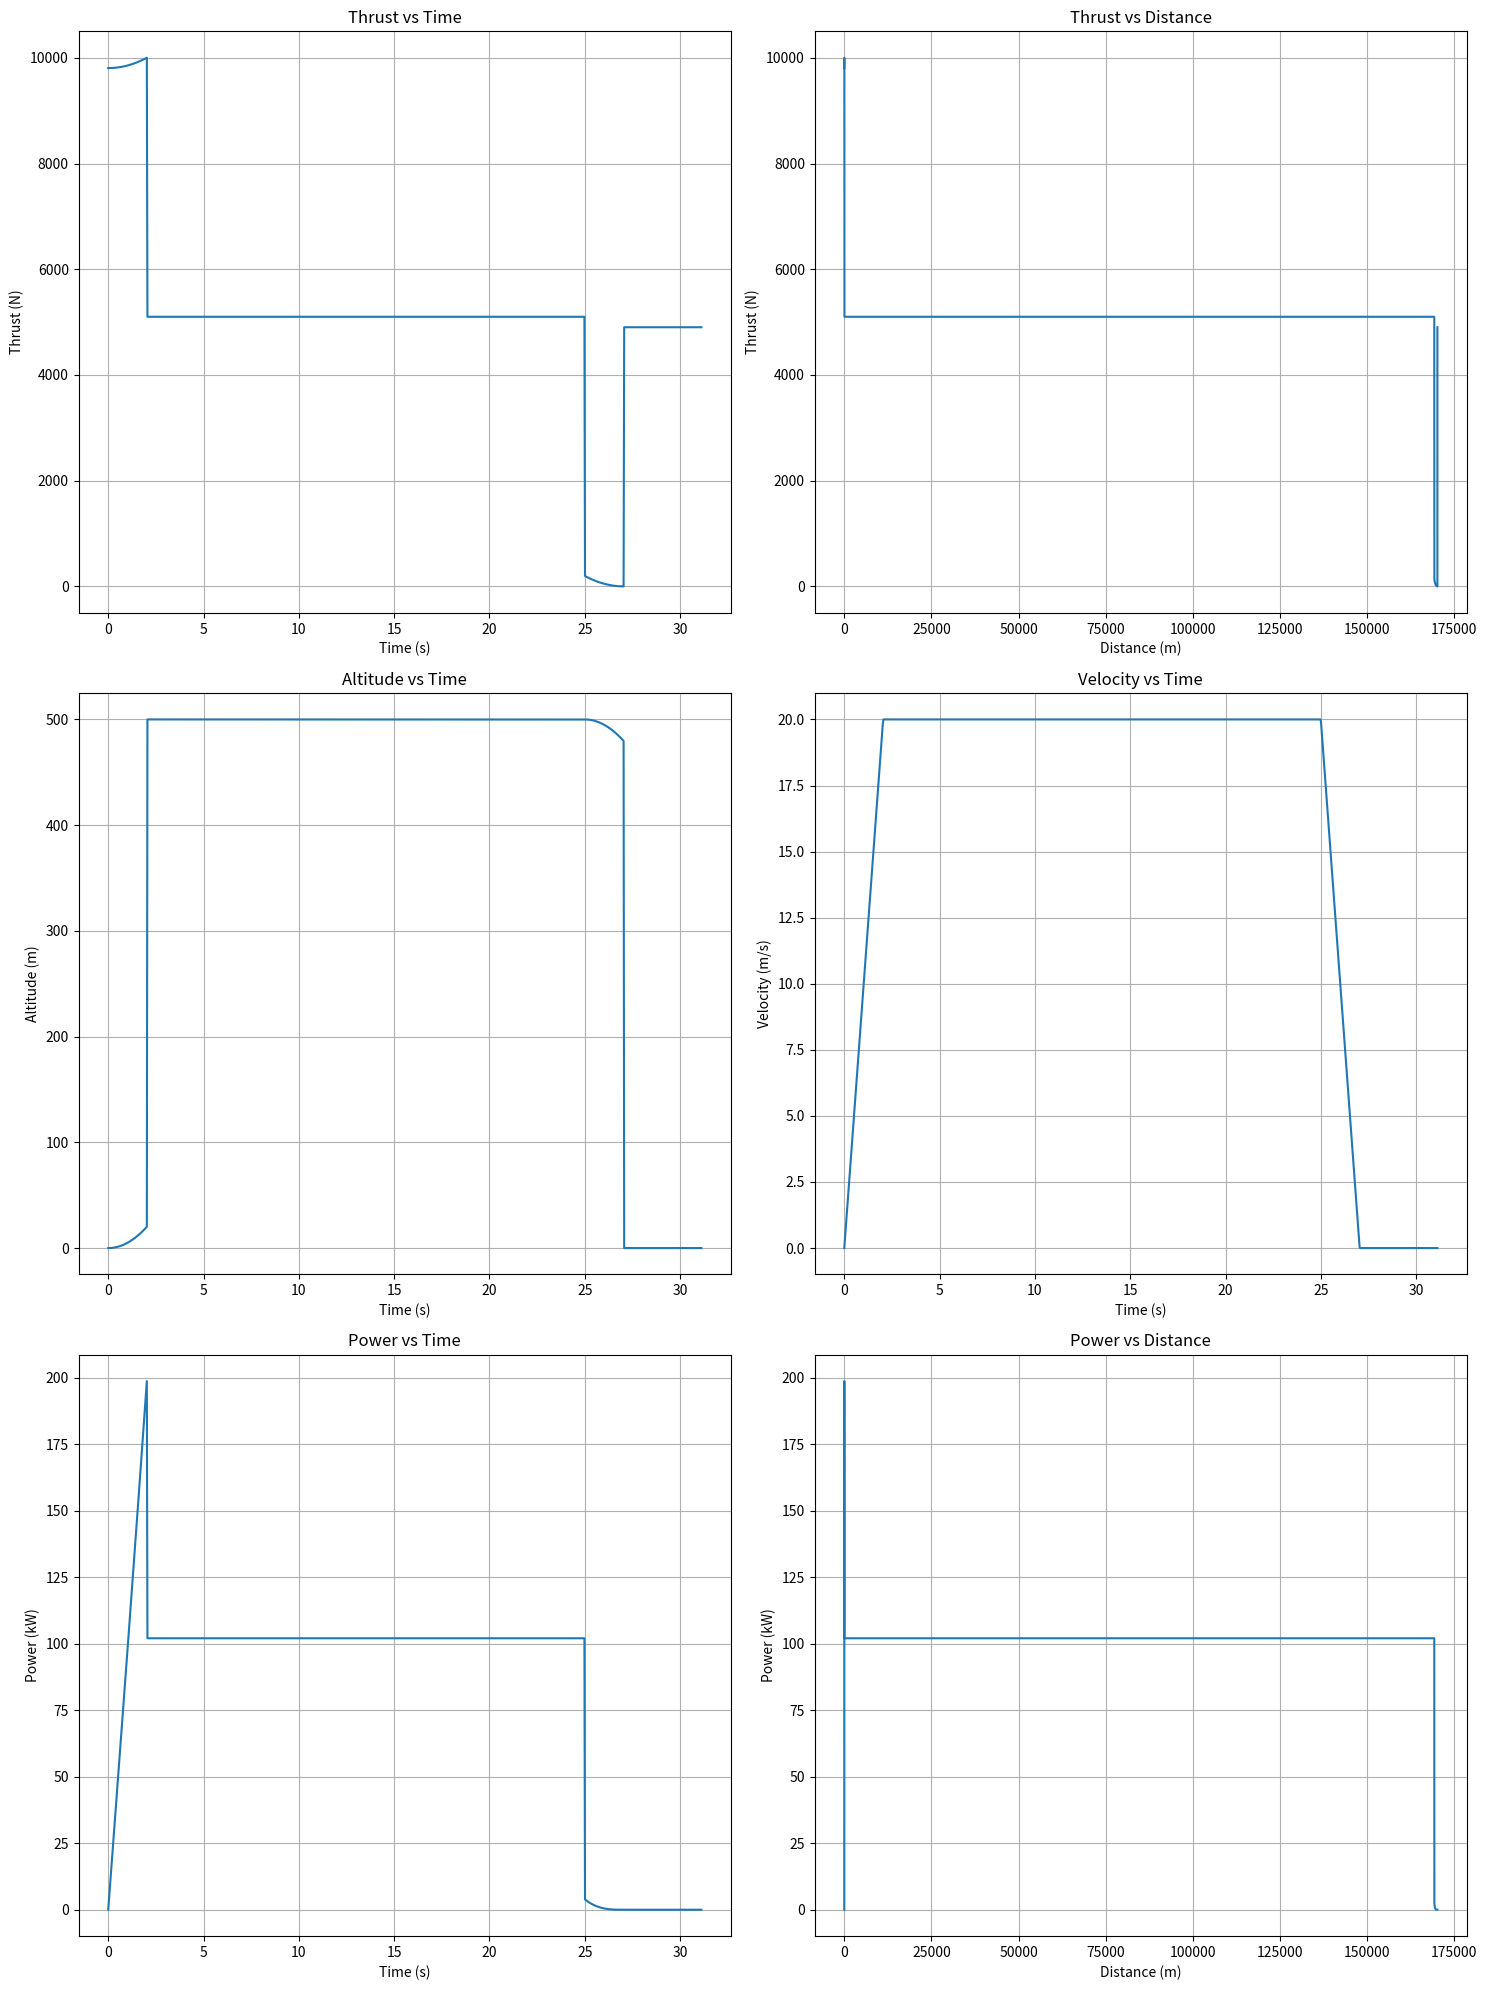

The script that saved this image:
import numpy as np
import matplotlib.pyplot as plt

def calculate_thrust_and_power(mass, velocity, acceleration, rho=1.225):
    g = 9.80665 #m/s^2
    equivalent_flat_plate_area = 0.808256 #m^2 (equivalent flat plate area source)  
    drag = 0.5 * equivalent_flat_plate_area * rho * velocity**2 + mass * g
    thrust = mass * acceleration + drag
    power = thrust * velocity
    return thrust, power

def mission_profile(max_speed, climb_altitude, descent_altitude, acceleration, deceleration):
    # Climb phase
    t_acc = max_speed / acceleration
    d_acc = 0.5 * acceleration * t_acc**2
    
    if 2 * d_acc > climb_altitude:
        t_acc = np.sqrt(climb_altitude / acceleration)
        max_speed = acceleration * t_acc
        t_cruise = 0
    else:
        t_cruise = (climb_altitude - 2 * d_acc) / max_speed
    
    # Descent phase
    t_decel = max_speed / deceleration
    d_decel = 0.5 * deceleration * t_decel**2
    
    if 2 * d_decel > descent_altitude:
        t_decel = np.sqrt(descent_altitude / deceleration)
        t_descent = t_decel
    else:
        t_descent = (descent_altitude - 2 * d_decel) / max_speed + t_decel
    
    total_time = 2 * t_acc + t_cruise + 2 * t_decel
    
    return t_acc, t_cruise, t_decel, t_descent, total_time, max_speed

def generate_data(mass, max_speed, climb_altitude, descent_altitude, acceleration, deceleration, rho=1.225):
    t_acc, t_cruise, t_decel, t_descent, total_time, actual_max_speed = mission_profile(max_speed, climb_altitude, descent_altitude, acceleration, deceleration)
    
    time = np.linspace(0, total_time, 1000)
    altitude = np.zeros_like(time)
    velocity = np.zeros_like(time)
    thrust = np.zeros_like(time)
    power = np.zeros_like(time)
    distance = np.zeros_like(time)
    # make arrays to store velocity and thrust in different phases
    vel_climb = []
    vel_cruise = []
    vel_decel = []
    thrust_climb = []
    thrust_cruise = []
    thrust_decel = []
    
    current_distance = 0  # Tracking total distance

    for i, t in enumerate(time):
        # track velocity in different phases
        if t <= t_acc:  # Acceleration / Climb phase
            velocity[i] = acceleration * t
            vel_climb.append(velocity[i])
            altitude[i] = 0.5 * acceleration * t**2
            thrust[i], power[i] = calculate_thrust_and_power(mass, velocity[i], acceleration, rho)
            thrust_climb.append(thrust[i])
            current_distance = 0.5 * acceleration * t**2  # distance covered during climb
        elif t <= t_acc + t_cruise:  # Cruise phase
            velocity[i] = actual_max_speed
            vel_cruise.append(velocity[i])
            altitude[i] = climb_altitude
            thrust[i], power[i] = calculate_thrust_and_power(mass, velocity[i], 0, rho)
            thrust_cruise.append(thrust[i])
            current_distance = current_distance + actual_max_speed * (t - t_acc)  # Accumulate cruise distance
        elif t <= t_acc + t_cruise + t_decel:  # Deceleration / Descent phase
            t_decel_local = t - (t_acc + t_cruise)
            velocity[i] = actual_max_speed - deceleration * t_decel_local
            vel_decel.append(velocity[i])
            altitude[i] = climb_altitude - 0.5 * deceleration * t_decel_local**2
            thrust[i], power[i] = calculate_thrust_and_power(mass, velocity[i], -deceleration, rho)
            thrust_decel.append(thrust[i])
            current_distance = current_distance + actual_max_speed * t_decel_local - 0.5 * deceleration * t_decel_local**2  # Cumulative distance
        else:  # Post mission hover or zero velocity phase (if applicable)
            velocity[i] = 0
            altitude[i] = climb_altitude - descent_altitude
            thrust[i], power[i] = calculate_thrust_and_power(mass, velocity[i], 0, rho)

        distance[i] = current_distance  # Update total distance
        
        # make arrays to store velocity and thrust in different phases

    return time, altitude, velocity, thrust, power, distance, vel_climb, vel_cruise, vel_decel, thrust_climb, thrust_cruise, thrust_decel

def plot_results(time, altitude, velocity, thrust, power, distance):
    fig, axes = plt.subplots(3, 2, figsize=(15, 20))
    
    # Thrust plots
    axes[0, 0].plot(time, thrust)
    axes[0, 0].set_xlabel('Time (s)')
    axes[0, 0].set_ylabel('Thrust (N)')
    axes[0, 0].set_title('Thrust vs Time')
    axes[0, 0].grid(True)
    
    axes[0, 1].plot(distance, thrust)
    axes[0, 1].set_xlabel('Distance (m)')
    axes[0, 1].set_ylabel('Thrust (N)')
    axes[0, 1].set_title('Thrust vs Distance')
    axes[0, 1].grid(True)
    
    # Altitude and velocity plots
    axes[1, 0].plot(time, altitude)
    axes[1, 0].set_xlabel('Time (s)')
    axes[1, 0].set_ylabel('Altitude (m)')
    axes[1, 0].set_title('Altitude vs Time')
    axes[1, 0].grid(True)
    
    axes[1, 1].plot(time, velocity)
    axes[1, 1].set_xlabel('Time (s)')
    axes[1, 1].set_ylabel('Velocity (m/s)')
    axes[1, 1].set_title('Velocity vs Time')
    axes[1, 1].grid(True)
    
    # Power plot
    axes[2, 0].plot(time, power / 1000)  # Convert to kW
    axes[2, 0].set_xlabel('Time (s)')
    axes[2, 0].set_ylabel('Power (kW)')
    axes[2, 0].set_title('Power vs Time')
    axes[2, 0].grid(True)
    
    axes[2, 1].plot(distance, power / 1000)  # Converting to kW
    axes[2, 1].set_xlabel('Distance (m)')
    axes[2, 1].set_ylabel('Power (kW)')
    axes[2, 1].set_title('Power vs Distance')
    axes[2, 1].grid(True)
    
    plt.tight_layout()
    plt.show()


mass = 500  # kg
max_speed = 20  # m/s
climb_altitude = 500  # m
descent_altitude = 500  # m
acceleration = 9.81  # m/s^2
deceleration = 9.81  # m/s^2
rho = 1.225  # kg/m^3

time, altitude, velocity, thrust, power, distance, vel_climb, vel_cruise, vel_decel, thrust_climb, thrust_cruise, thrust_decel = generate_data(mass, max_speed, climb_altitude, descent_altitude, acceleration, deceleration, rho)
plot_results(time, altitude, velocity, thrust, power, distance) # toggle comment to plot the results

vel_climb = np.array(vel_climb)
vel_cruise = np.array(vel_cruise)
vel_decel = np.array(vel_decel)
thrust_climb = np.array(thrust_climb)
thrust_cruise = np.array(thrust_cruise)
thrust_decel = np.array(thrust_decel)




